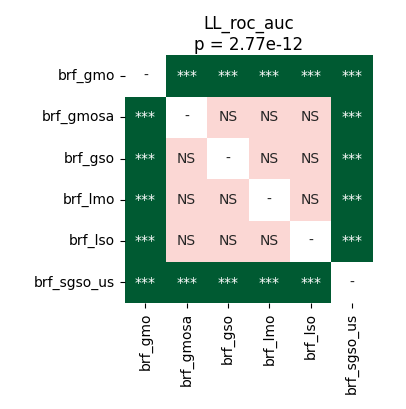

The file beside this chart, header and first rows:
	brf_gmo	brf_gmosa	brf_gso	brf_lmo	brf_lso	brf_sgso_us
brf_gmo	1.0	5.7220458984375e-05	5.7220458984375e-05	5.7220458984375e-05	5.7220458984375e-05	0.0001526
brf_gmosa	5.7220458984375e-05	1.0	0.05048	0.0978	0.1392	5.7220458984375e-05
brf_gso	5.7220458984375e-05	0.05048	1.0	0.7332	0.3741	5.7220458984375e-05
brf_lmo	5.7220458984375e-05	0.0978	0.7332	1.0	0.1922	5.7220458984375e-05
brf_lso	5.7220458984375e-05	0.1392	0.3741	0.1922	1.0	5.7220458984375e-05
brf_sgso_us	0.0001526	5.7220458984375e-05	5.7220458984375e-05	5.7220458984375e-05	5.7220458984375e-05	1.0
